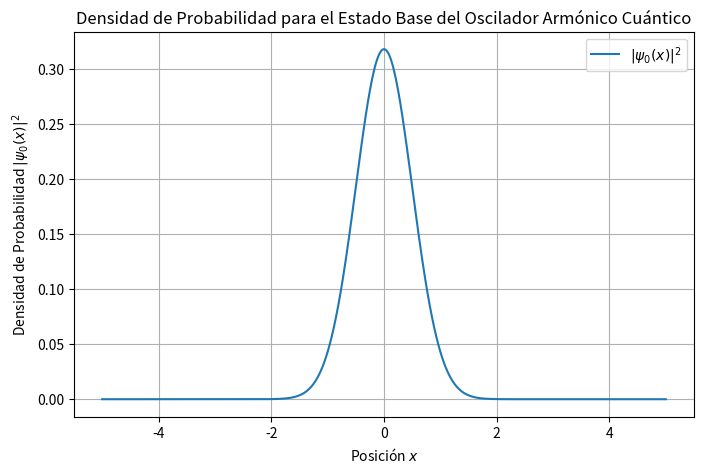

Python code for this plot:
import numpy as np
import matplotlib.pyplot as plt

# Constantes para el oscilador armónico cuántico
m = 1.0  # Masa (arbitraria)
hbar = 1.0  # Constante de Planck reducida (arbitraria)
omega = 1.0  # Frecuencia angular (arbitraria)

# Definir la función de densidad de probabilidad para el estado base
def psi_0_density(x, m, omega, hbar):
    """Densidad de probabilidad de la función de onda en el estado base del oscilador armónico cuántico."""
    normalization_factor = np.sqrt(m * omega / (np.pi * hbar))
    return normalization_factor * np.exp(-m * omega * x**2 / hbar)

# Rango de posiciones
x_values = np.linspace(-5, 5, 500)
density_values = psi_0_density(x_values, m, omega, hbar)**2  # Calcular la densidad de probabilidad

# Graficar la densidad de probabilidad
plt.figure(figsize=(8, 5))
plt.plot(x_values, density_values, label=r'$|\psi_0(x)|^2$')
plt.xlabel(r'Posición $x$')
plt.ylabel(r'Densidad de Probabilidad $|\psi_0(x)|^2$')
plt.title('Densidad de Probabilidad para el Estado Base del Oscilador Armónico Cuántico')
plt.legend()
plt.grid(True)
plt.show()
